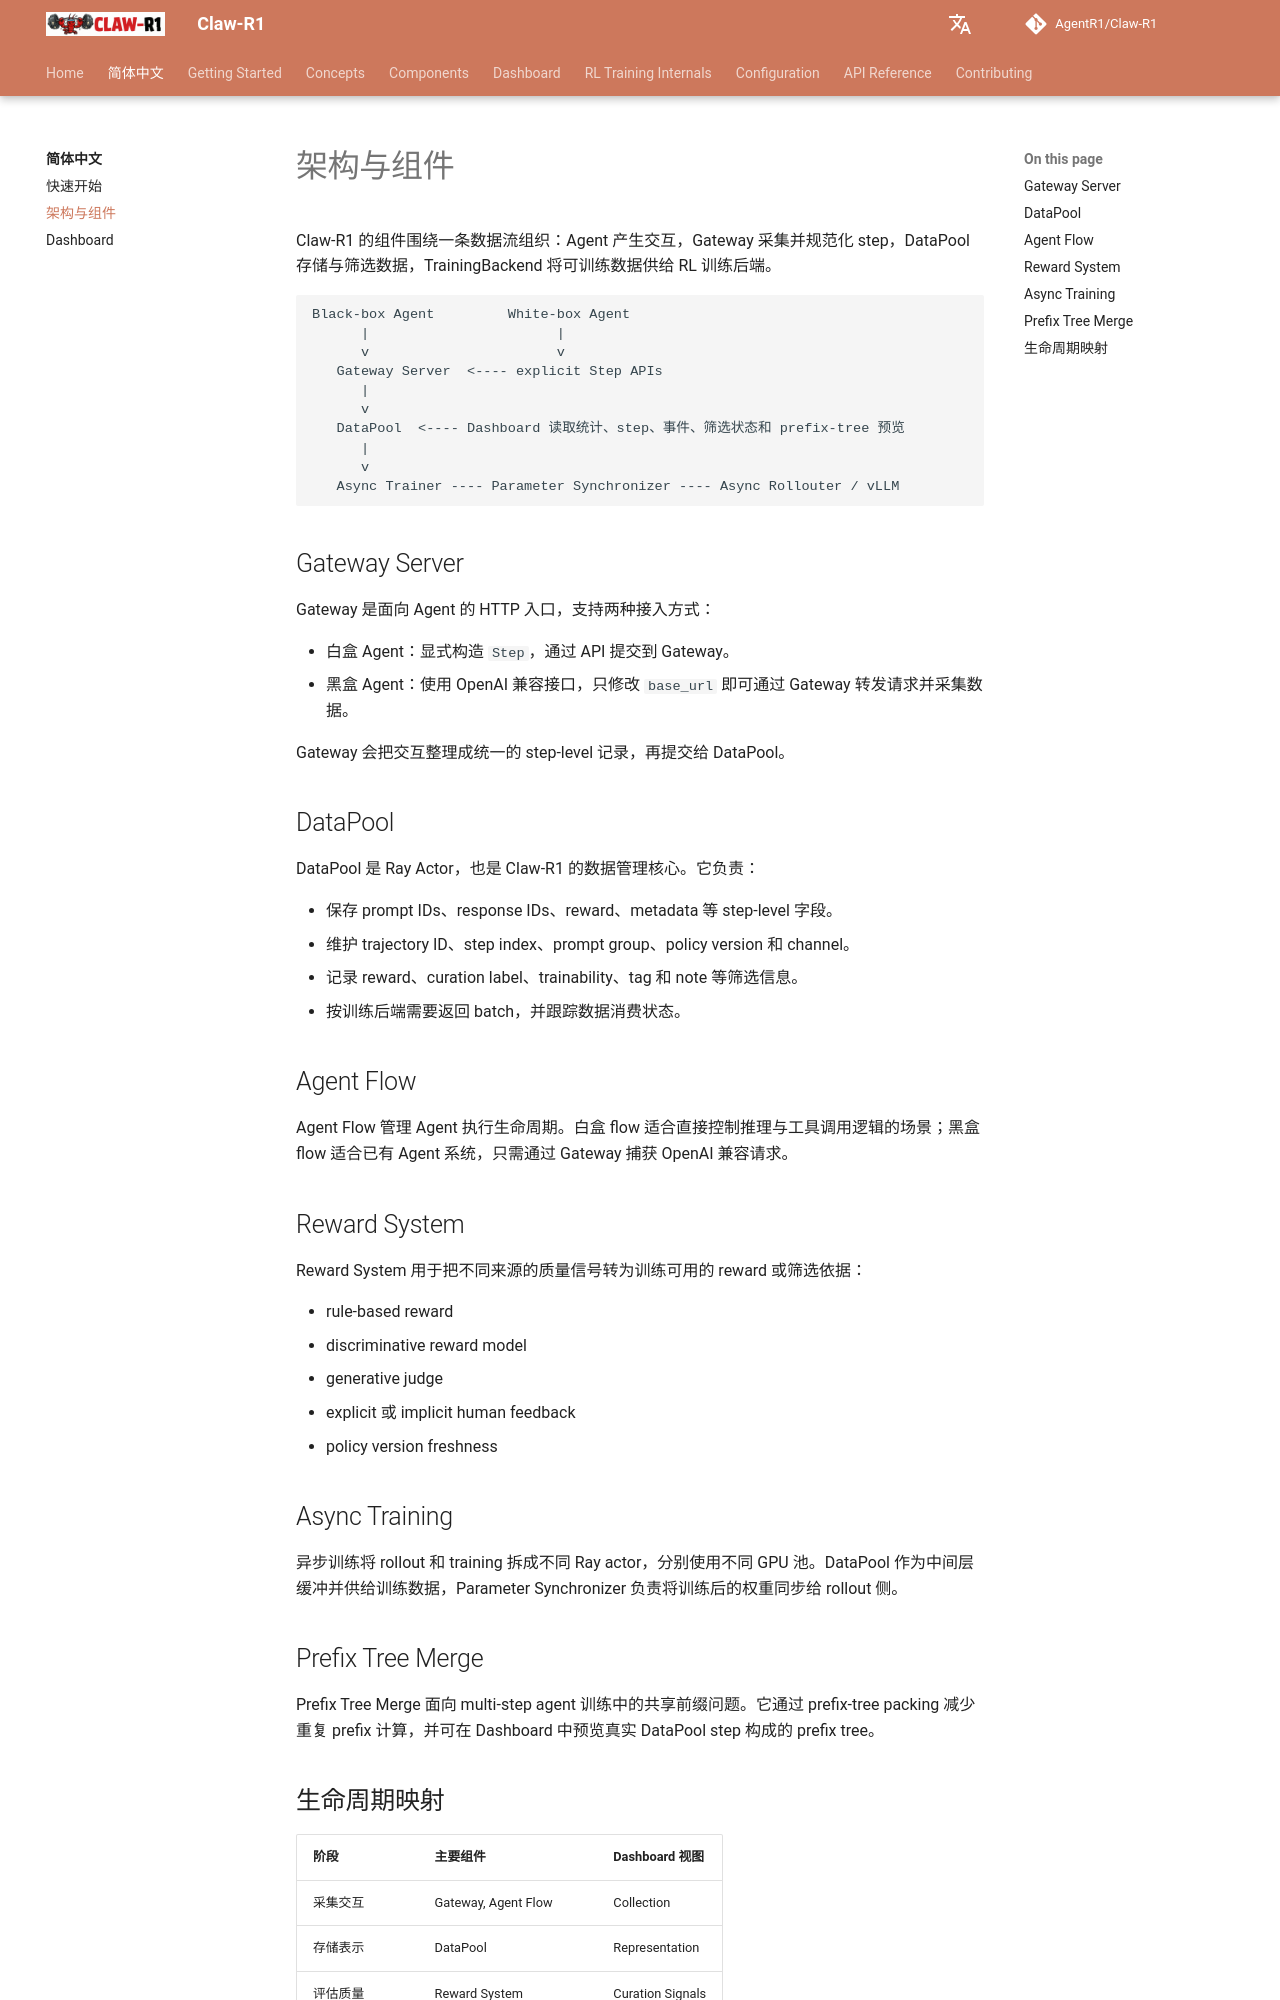

repository: AgentR1/Claw-R1 · page: zh/components/index.html · generator: mkdocs

# 架构与组件

Claw-R1 的组件围绕一条数据流组织：Agent 产生交互，Gateway 采集并规范化 step，DataPool 存储与筛选数据，TrainingBackend 将可训练数据供给 RL 训练后端。

```text
Black-box Agent         White-box Agent
      |                       |
      v                       v
   Gateway Server  <---- explicit Step APIs
      |
      v
   DataPool  <---- Dashboard 读取统计、step、事件、筛选状态和 prefix-tree 预览
      |
      v
   Async Trainer ---- Parameter Synchronizer ---- Async Rollouter / vLLM
```

## Gateway Server

Gateway 是面向 Agent 的 HTTP 入口，支持两种接入方式：

- 白盒 Agent：显式构造 `Step`，通过 API 提交到 Gateway。
- 黑盒 Agent：使用 OpenAI 兼容接口，只修改 `base_url` 即可通过 Gateway 转发请求并采集数据。

Gateway 会把交互整理成统一的 step-level 记录，再提交给 DataPool。

## DataPool

DataPool 是 Ray Actor，也是 Claw-R1 的数据管理核心。它负责：

- 保存 prompt IDs、response IDs、reward、metadata 等 step-level 字段。
- 维护 trajectory ID、step index、prompt group、policy version 和 channel。
- 记录 reward、curation label、trainability、tag 和 note 等筛选信息。
- 按训练后端需要返回 batch，并跟踪数据消费状态。

## Agent Flow

Agent Flow 管理 Agent 执行生命周期。白盒 flow 适合直接控制推理与工具调用逻辑的场景；黑盒 flow 适合已有 Agent 系统，只需通过 Gateway 捕获 OpenAI 兼容请求。

## Reward System

Reward System 用于把不同来源的质量信号转为训练可用的 reward 或筛选依据：

- rule-based reward
- discriminative reward model
- generative judge
- explicit 或 implicit human feedback
- policy version freshness

## Async Training

异步训练将 rollout 和 training 拆成不同 Ray actor，分别使用不同 GPU 池。DataPool 作为中间层缓冲并供给训练数据，Parameter Synchronizer 负责将训练后的权重同步给 rollout 侧。

## Prefix Tree Merge

Prefix Tree Merge 面向 multi-step agent 训练中的共享前缀问题。它通过 prefix-tree packing 减少重复 prefix 计算，并可在 Dashboard 中预览真实 DataPool step 构成的 prefix tree。
